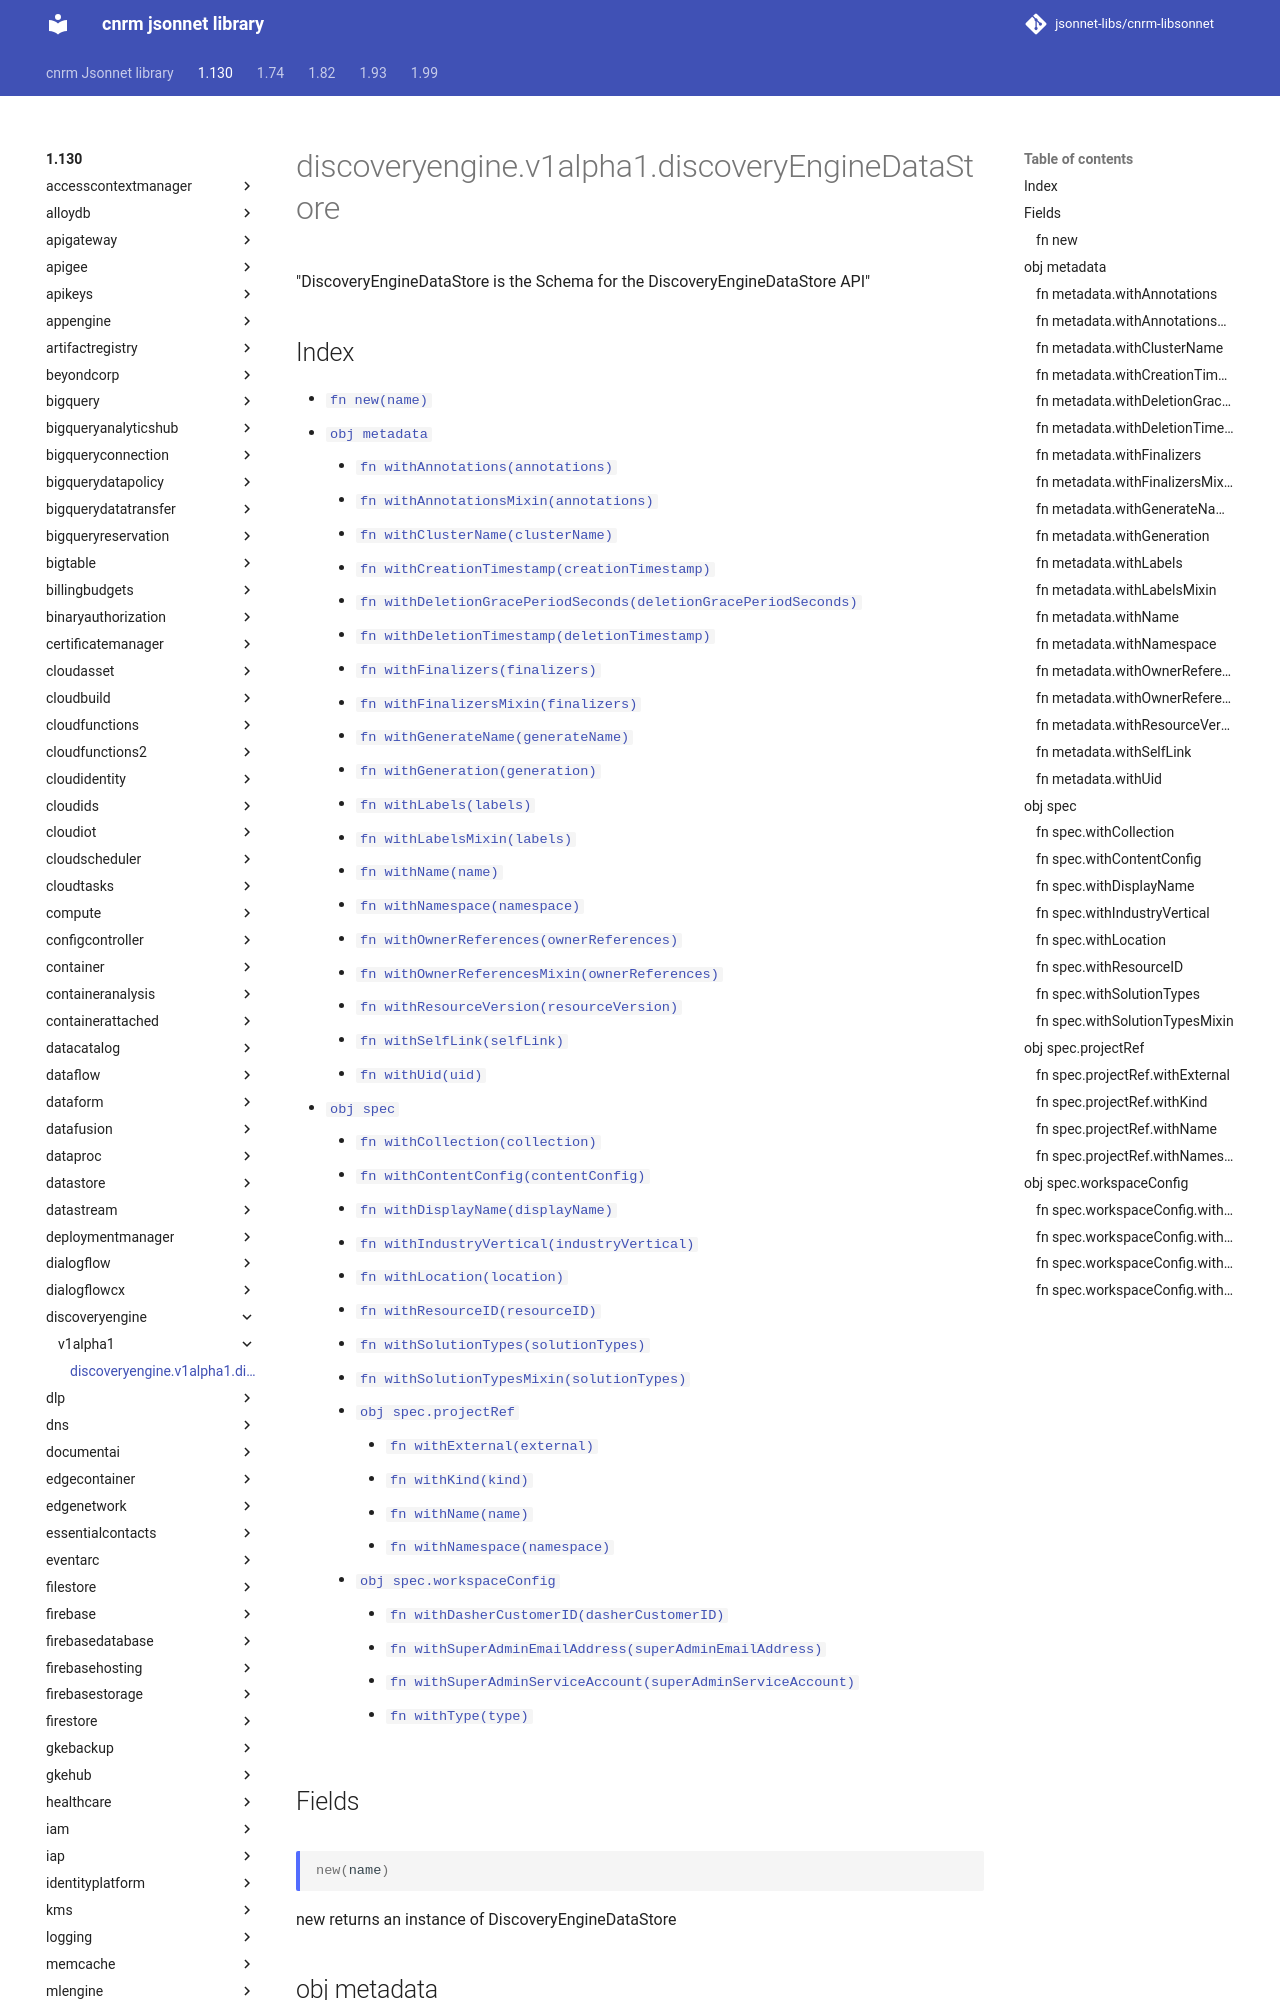

repository: jsonnet-libs/cnrm-libsonnet · page: 1.130/discoveryengine/v1alpha1/discoveryEngineDataStore/index.html · generator: mkdocs

---
permalink: /1.130/discoveryengine/v1alpha1/discoveryEngineDataStore/
---

# discoveryengine.v1alpha1.discoveryEngineDataStore

"DiscoveryEngineDataStore is the Schema for the DiscoveryEngineDataStore API"

## Index

* [`fn new(name)`](#fn-new)
* [`obj metadata`](#obj-metadata)
  * [`fn withAnnotations(annotations)`](#fn-metadatawithannotations)
  * [`fn withAnnotationsMixin(annotations)`](#fn-metadatawithannotationsmixin)
  * [`fn withClusterName(clusterName)`](#fn-metadatawithclustername)
  * [`fn withCreationTimestamp(creationTimestamp)`](#fn-metadatawithcreationtimestamp)
  * [`fn withDeletionGracePeriodSeconds(deletionGracePeriodSeconds)`](#fn-metadatawithdeletiongraceperiodseconds)
  * [`fn withDeletionTimestamp(deletionTimestamp)`](#fn-metadatawithdeletiontimestamp)
  * [`fn withFinalizers(finalizers)`](#fn-metadatawithfinalizers)
  * [`fn withFinalizersMixin(finalizers)`](#fn-metadatawithfinalizersmixin)
  * [`fn withGenerateName(generateName)`](#fn-metadatawithgeneratename)
  * [`fn withGeneration(generation)`](#fn-metadatawithgeneration)
  * [`fn withLabels(labels)`](#fn-metadatawithlabels)
  * [`fn withLabelsMixin(labels)`](#fn-metadatawithlabelsmixin)
  * [`fn withName(name)`](#fn-metadatawithname)
  * [`fn withNamespace(namespace)`](#fn-metadatawithnamespace)
  * [`fn withOwnerReferences(ownerReferences)`](#fn-metadatawithownerreferences)
  * [`fn withOwnerReferencesMixin(ownerReferences)`](#fn-metadatawithownerreferencesmixin)
  * [`fn withResourceVersion(resourceVersion)`](#fn-metadatawithresourceversion)
  * [`fn withSelfLink(selfLink)`](#fn-metadatawithselflink)
  * [`fn withUid(uid)`](#fn-metadatawithuid)
* [`obj spec`](#obj-spec)
  * [`fn withCollection(collection)`](#fn-specwithcollection)
  * [`fn withContentConfig(contentConfig)`](#fn-specwithcontentconfig)
  * [`fn withDisplayName(displayName)`](#fn-specwithdisplayname)
  * [`fn withIndustryVertical(industryVertical)`](#fn-specwithindustryvertical)
  * [`fn withLocation(location)`](#fn-specwithlocation)
  * [`fn withResourceID(resourceID)`](#fn-specwithresourceid)
  * [`fn withSolutionTypes(solutionTypes)`](#fn-specwithsolutiontypes)
  * [`fn withSolutionTypesMixin(solutionTypes)`](#fn-specwithsolutiontypesmixin)
  * [`obj spec.projectRef`](#obj-specprojectref)
    * [`fn withExternal(external)`](#fn-specprojectrefwithexternal)
    * [`fn withKind(kind)`](#fn-specprojectrefwithkind)
    * [`fn withName(name)`](#fn-specprojectrefwithname)
    * [`fn withNamespace(namespace)`](#fn-specprojectrefwithnamespace)
  * [`obj spec.workspaceConfig`](#obj-specworkspaceconfig)
    * [`fn withDasherCustomerID(dasherCustomerID)`](#fn-specworkspaceconfigwithdashercustomerid)
    * [`fn withSuperAdminEmailAddress(superAdminEmailAddress)`](#fn-specworkspaceconfigwithsuperadminemailaddress)
    * [`fn withSuperAdminServiceAccount(superAdminServiceAccount)`](#fn-specworkspaceconfigwithsuperadminserviceaccount)
    * [`fn withType(type)`](#fn-specworkspaceconfigwithtype)

## Fields

### fn new

```ts
new(name)
```

new returns an instance of DiscoveryEngineDataStore
